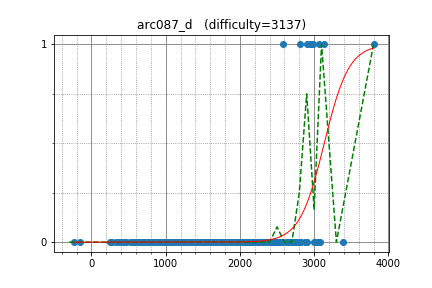

The file beside this chart, header and first rows:
Um_nik, 3801.011909, 1
krijgertje, 2971, 1
xellos, 2810, 1
sigma425, 3068, 1
khadaev, 2947, 1
mmaxio, 2898, 1
ariacas, 2979, 1
koosaga, 3137, 1
MrDindows, 2784, 0
guo, 2417, 0
jonathanirvings, 2780, 0
maryanna2016, 3052, 0
fanache99, 2695, 0
johnchen902, 2746, 0
dreamoon, 3061, 0
Warden, 2320, 0
WA_TLE, 2447, 0
asi1024, 2898, 0
pashka, 3392, 0
Rawnd, 1835, 0
bigINnnner, 2481, 0
rickytheta, 2673, 0
DmitryGrigorev, 2492, 0
dy0607, 2567, 0
satanic0258, 2226, 0
wtw, 2713, 0
beet, 2362, 0
wifi, 2545, 0
sokokaleb, 2072, 0
cwystc, 2245, 0
rqy, 1621, 0
VArtem, 2755, 0
satashun, 2508, 0
E869120, 2625, 0
Denisson, 2384, 0
t1016d, 2732, 0
catupper, 2533, 0
ei13333, 2369, 0
liumh8, 2717, 0
cyz666, 2732, 0
square1001, 2482, 0
Rafbill, 2802, 0
eartemov, 2135, 0
majk, 2802, 0
Kmcode, 2494, 0
zxn, 1256, 0
cdkrot, 2556, 0
platypus, 2254, 0
robinliu, 1748, 0
Timur_Sitdikov, 2707, 0
maroonrk, 2994, 0
athin, 2558, 0
PIandS, 2528, 0
drafear, 2486, 0
t0urist, 2017, 0
Nero, 2676, 0
math, 2638, 0
Lepton, 2518, 0
yoseisan, 2487, 0
ats5515, 2295, 0
Morass, 2352, 0
... 492 more rows
